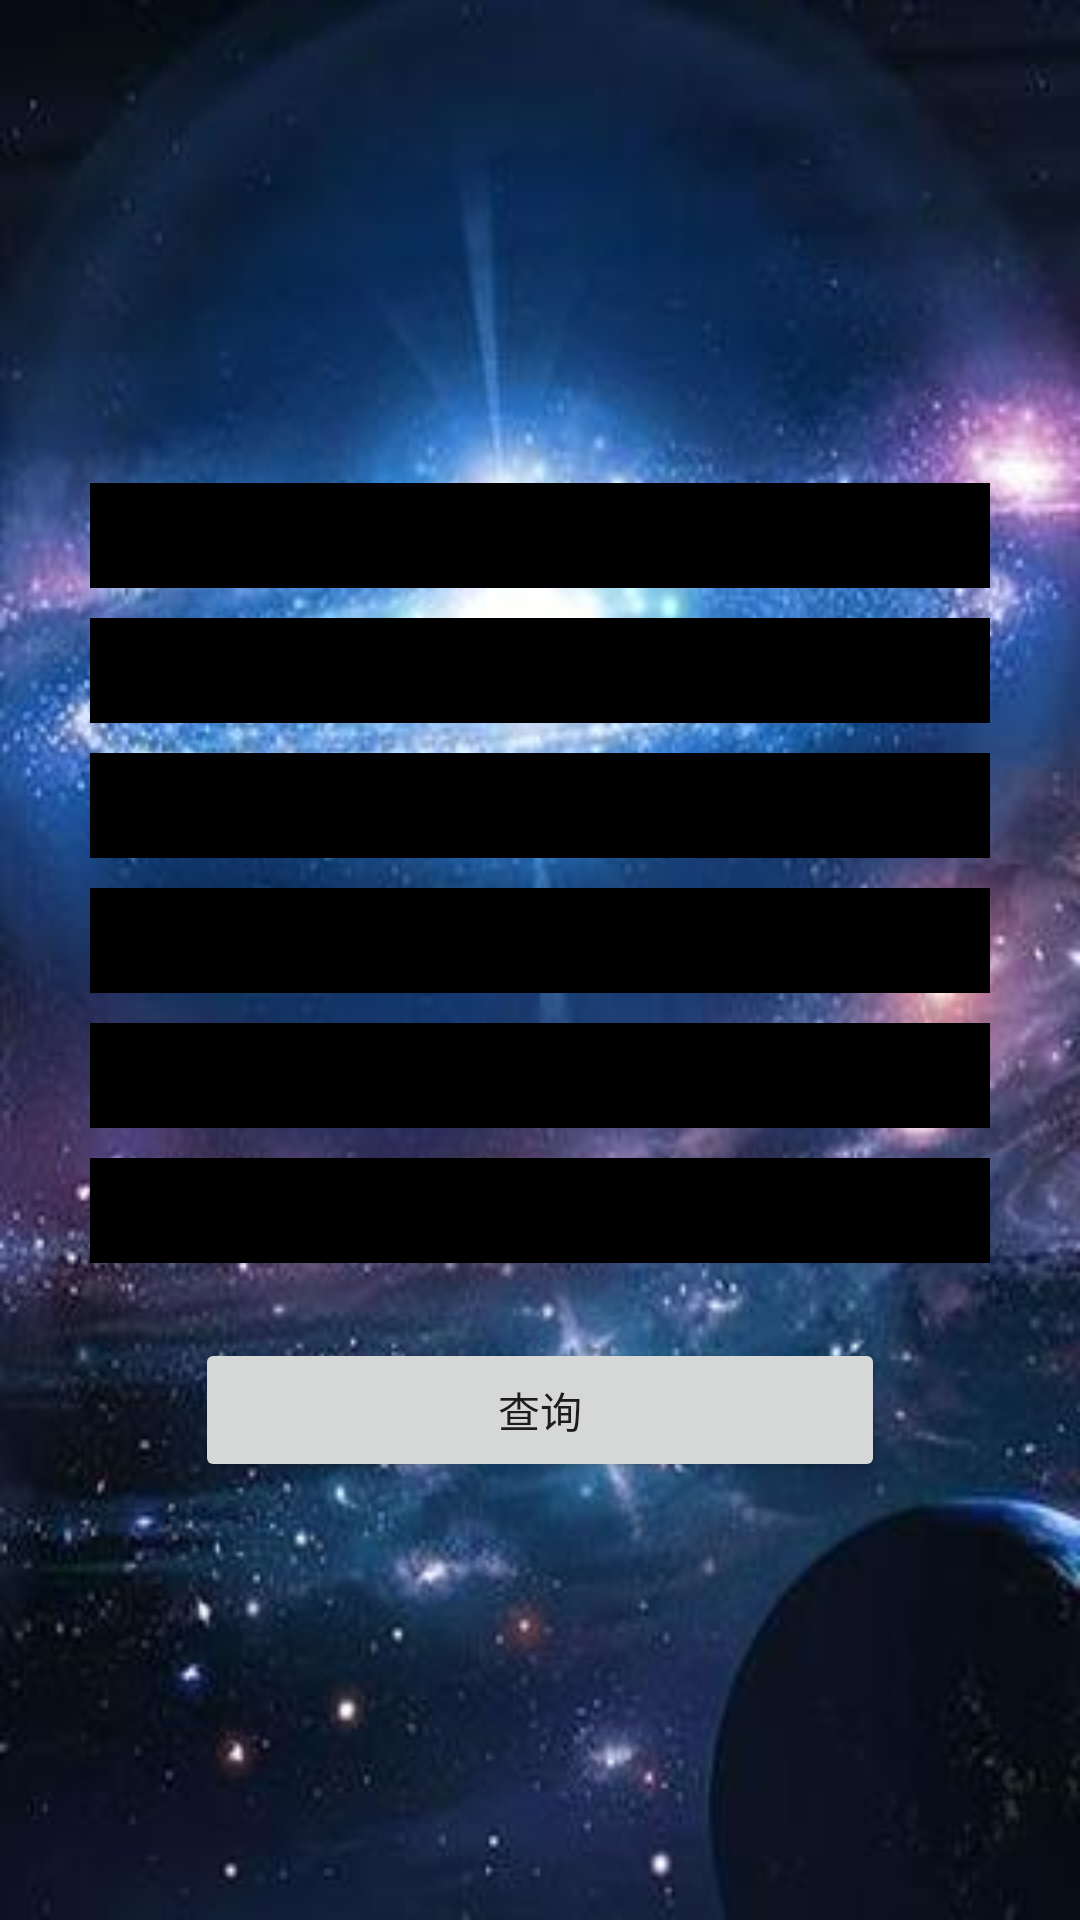

Produce the Android XML layout that renders to this screen, including the resource entries it uses.
<!-- AndroidManifest.xml: application theme Theme.易经宝典重制版 -->
<!-- res/layout/activity_yao2.xml -->
<?xml version="1.0" encoding="utf-8"?>
    <LinearLayout xmlns:android="http://schemas.android.com/apk/res/android"
    xmlns:app="http://schemas.android.com/apk/res-auto"
    xmlns:tools="http://schemas.android.com/tools"
    android:layout_width="match_parent"
    android:layout_height="match_parent"
    tools:context=".YaoActivity2"
    android:orientation="vertical"
    android:gravity="center"
    android:background="@drawable/ddd">
        <LinearLayout
            android:layout_width="300dp"
            android:layout_height="300dp"
            android:gravity="center"
            android:orientation="vertical">
            <LinearLayout
                android:id="@+id/yao_1"
                android:layout_width="300dp"
                android:layout_height="35dp"
                android:background="#000000"
                android:orientation="horizontal"
                android:layout_marginBottom="10dp">
                <LinearLayout
                    android:layout_width="130dp"
                    android:layout_height="35dp"
                    android:background="#000000"/>
                <LinearLayout
                    android:layout_width="130dp"
                    android:layout_height="35dp"
                    android:layout_marginLeft="40dp"
                    android:background="#000000"
                    android:layout_marginStart="40dp" />
            </LinearLayout>
            <LinearLayout
                android:id="@+id/yao_2"
                android:layout_width="300dp"
                android:layout_height="35dp"
                android:background="#000000"
                android:orientation="horizontal"
                android:layout_marginBottom="10dp">
                <LinearLayout
                    android:layout_width="130dp"
                    android:layout_height="35dp"
                    android:background="#000000"/>
                <LinearLayout
                    android:layout_width="130dp"
                    android:layout_height="35dp"
                    android:layout_marginLeft="40dp"
                    android:background="#000000"
                    android:layout_marginStart="40dp" />
            </LinearLayout>
            <LinearLayout
                android:id="@+id/yao_3"
                android:layout_width="300dp"
                android:layout_height="35dp"
                android:background="#000000"
                android:orientation="horizontal"
                android:layout_marginBottom="10dp">
                <LinearLayout
                    android:layout_width="130dp"
                    android:layout_height="35dp"
                    android:background="#000000"/>
                <LinearLayout
                    android:layout_width="130dp"
                    android:layout_height="35dp"
                    android:layout_marginLeft="40dp"
                    android:background="#000000"
                    android:layout_marginStart="40dp" />
            </LinearLayout>
            <LinearLayout
                android:id="@+id/yao_4"
                android:layout_width="300dp"
                android:layout_height="35dp"
                android:background="#000000"
                android:orientation="horizontal"
                android:layout_marginBottom="10dp">
                <LinearLayout
                    android:layout_width="130dp"
                    android:layout_height="35dp"
                    android:background="#000000"/>
                <LinearLayout
                    android:layout_width="130dp"
                    android:layout_height="35dp"
                    android:layout_marginLeft="40dp"
                    android:background="#000000"
                    android:layout_marginStart="40dp" />
            </LinearLayout>
            <LinearLayout
                android:id="@+id/yao_5"
                android:layout_width="300dp"
                android:layout_height="35dp"
                android:background="#000000"
                android:orientation="horizontal"
                android:layout_marginBottom="10dp">
                <LinearLayout
                    android:layout_width="130dp"
                    android:layout_height="35dp"
                    android:background="#000000"/>
                <LinearLayout
                    android:layout_width="130dp"
                    android:layout_height="35dp"
                    android:layout_marginLeft="40dp"
                    android:background="#000000"
                    android:layout_marginStart="40dp" />
            </LinearLayout>
            <LinearLayout
                android:id="@+id/yao_6"
                android:layout_width="300dp"
                android:layout_height="35dp"
                android:background="#000000"
                android:orientation="horizontal"
                android:layout_marginBottom="10dp">
                <LinearLayout
                    android:layout_width="130dp"
                    android:layout_height="35dp"
                    android:background="#000000"/>
                <LinearLayout
                    android:layout_width="130dp"
                    android:layout_height="35dp"
                    android:layout_marginLeft="40dp"
                    android:background="#000000"
                    android:layout_marginStart="40dp" />
            </LinearLayout>
        </LinearLayout>
    <Button
        android:id="@+id/cha_1"
        android:layout_width="230dp"
        android:layout_height="wrap_content"
        android:text="查询"/>
    </LinearLayout>
<!-- resources referenced by this layout -->
<resources>
  <!-- drawable ddd: png bitmap (drawable-v24, 22891 bytes) -->
  <style name="Theme.易经宝典重制版" parent="Theme.MaterialComponents.DayNight.DarkActionBar">
          
          <item name="colorPrimary">@color/purple_500</item>
          <item name="colorPrimaryVariant">@color/purple_700</item>
          <item name="colorOnPrimary">@color/white</item>
          
          <item name="colorSecondary">@color/teal_200</item>
          <item name="colorSecondaryVariant">@color/teal_700</item>
          <item name="colorOnSecondary">@color/black</item>
          
          <item name="android:statusBarColor" tools:targetApi="l">?attr/colorPrimaryVariant</item>
          
      </style>
  <!-- not gathered from this repository: default colours our renderer supplied (Android Studio template values) -->
  <color name="purple_500">#FF6200EE</color>
  <color name="purple_700">#FF3700B3</color>
  <color name="teal_200">#FF03DAC5</color>
  <color name="teal_700">#FF018786</color>
  <color name="black">#FF000000</color>
  <color name="white">#FFFFFFFF</color>
</resources>
